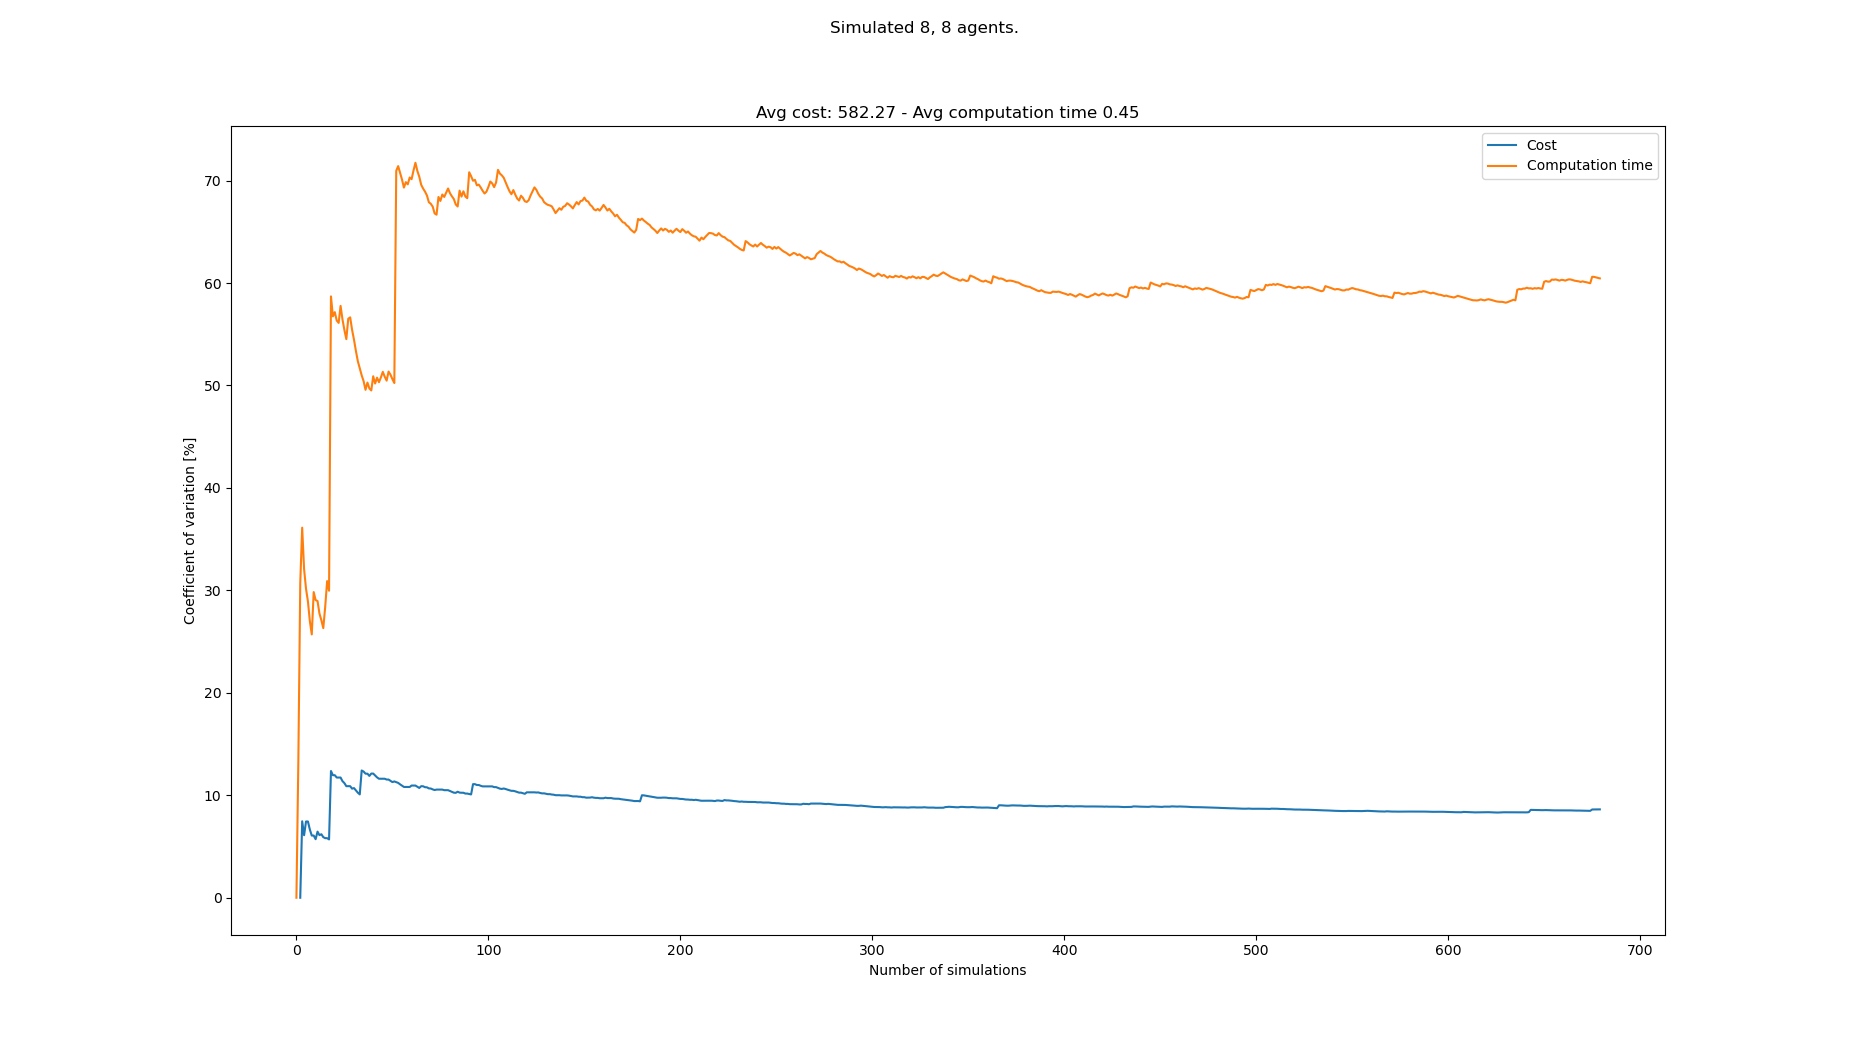

Values plotted in this chart, from the file beside it:
starts, goals, Cost, Cost_var, Cost_mean, Cost_std, Computation time, Computation time_var, Computation time_mean, Computation time_std
[(1, 0), (4, 0), (8, 0), (6, 0), (7, 0),…, [(5, 21), (0, 21), (8, 21), (7, 21), (1,…, , , , , 0.1996, 0.0, 0.1996, 0.0
[(7, 0), (3, 0), (5, 0), (0, 0), (1, 0),…, [(6, 21), (7, 21), (2, 21), (5, 21), (8,…, , , , , 0.2606, 13.26, 0.2301, 0.03052
[(3, 0), (1, 0), (2, 0), (4, 0), (0, 0),…, [(8, 21), (2, 21), (5, 21), (1, 21), (0,…, 496, 0.0, 496.0, 0.0, 0.4121, 30.73, 0.2908, 0.08936
[(0, 0), (4, 0), (7, 0), (3, 0), (5, 0),…, [(6, 21), (5, 21), (0, 21), (2, 21), (8,…, 576, 7.463, 536.0, 40.0, 0.5195, 36.12, 0.348, 0.1257
[(2, 0), (7, 0), (4, 0), (0, 0), (6, 0),…, [(2, 21), (4, 21), (8, 21), (3, 21), (7,…, 544, 6.103, 538.7, 32.88, 0.4237, 32.07, 0.3631, 0.1164
[(2, 0), (3, 0), (8, 0), (6, 0), (4, 0),…, [(5, 21), (3, 21), (0, 21), (6, 21), (7,…, 608, 7.442, 556.0, 41.38, 0.4856, 30.16, 0.3835, 0.1157
[(7, 0), (0, 0), (8, 0), (1, 0), (6, 0),…, [(1, 21), (6, 21), (7, 21), (0, 21), (8,…, , 7.442, 556.0, 41.38, 0.3302, 28.92, 0.3759, 0.1087
[(7, 0), (6, 0), (3, 0), (1, 0), (0, 0),…, [(2, 21), (3, 21), (4, 21), (0, 21), (8,…, 560, 6.653, 556.8, 37.04, 0.4316, 26.99, 0.3829, 0.1033
[(7, 0), (8, 0), (5, 0), (6, 0), (4, 0),…, [(5, 21), (1, 21), (7, 21), (6, 21), (0,…, 560, 6.071, 557.3, 33.84, 0.4642, 25.7, 0.3919, 0.1007
[(7, 0), (3, 0), (0, 0), (2, 0), (6, 0),…, [(4, 21), (1, 21), (3, 21), (2, 21), (0,…, , 6.071, 557.3, 33.84, 0.202, 29.83, 0.3729, 0.1113
[(1, 0), (7, 0), (0, 0), (6, 0), (3, 0),…, [(0, 21), (2, 21), (1, 21), (7, 21), (3,…, 576, 5.714, 560.0, 32.0, 0.4924, 29.05, 0.3838, 0.1115
[(6, 0), (1, 0), (3, 0), (5, 0), (2, 0),…, [(8, 21), (2, 21), (0, 21), (5, 21), (6,…, 624, 6.454, 568.0, 36.66, 0.5369, 28.96, 0.3966, 0.1148
[(2, 0), (4, 0), (3, 0), (8, 0), (7, 0),…, [(3, 21), (2, 21), (6, 21), (7, 21), (1,…, 560, 6.111, 567.1, 34.66, 0.4309, 27.73, 0.3992, 0.1107
[(4, 0), (2, 0), (7, 0), (6, 0), (3, 0),…, [(1, 21), (2, 21), (8, 21), (4, 21), (5,…, 528, 6.198, 563.2, 34.91, 0.3556, 27.08, 0.3961, 0.1073
[(4, 0), (7, 0), (1, 0), (0, 0), (5, 0),…, [(3, 21), (8, 21), (4, 21), (1, 21), (2,…, 560, 5.915, 562.9, 33.3, 0.3721, 26.32, 0.3945, 0.1038
[(6, 0), (8, 0), (0, 0), (1, 0), (4, 0),…, [(4, 21), (0, 21), (3, 21), (8, 21), (2,…, 592, 5.815, 565.3, 32.88, 0.6368, 28.41, 0.4096, 0.1164
[(5, 0), (6, 0), (0, 0), (1, 0), (8, 0),…, [(4, 21), (6, 21), (1, 21), (0, 21), (2,…, , 5.815, 565.3, 32.88, 0.2038, 30.91, 0.3975, 0.1229
[(2, 0), (6, 0), (0, 0), (1, 0), (8, 0),…, [(0, 21), (6, 21), (2, 21), (7, 21), (8,…, 544, 5.694, 563.7, 32.09, 0.4505, 29.97, 0.4005, 0.12
[(2, 0), (1, 0), (8, 0), (5, 0), (3, 0),…, [(4, 21), (8, 21), (0, 21), (3, 21), (1,…, 816, 12.37, 581.7, 71.96, 1.483, 58.69, 0.4574, 0.2685
[(3, 0), (0, 0), (2, 0), (8, 0), (7, 0),…, [(0, 21), (6, 21), (3, 21), (2, 21), (8,…, 576, 11.96, 581.3, 69.54, 0.5796, 56.75, 0.4636, 0.263
[(6, 0), (4, 0), (3, 0), (0, 0), (5, 0),…, [(3, 21), (8, 21), (1, 21), (6, 21), (2,…, , 11.96, 581.3, 69.54, 0.2751, 57.16, 0.4546, 0.2598
[(5, 0), (0, 0), (4, 0), (1, 0), (7, 0),…, [(2, 21), (6, 21), (4, 21), (1, 21), (8,…, 544, 11.73, 579.0, 67.93, 0.3837, 56.34, 0.4514, 0.2543
[(3, 0), (4, 0), (0, 0), (8, 0), (1, 0),…, [(8, 21), (7, 21), (6, 21), (4, 21), (5,…, , 11.73, 579.0, 67.93, 0.3223, 56.1, 0.4457, 0.2501
[(5, 0), (2, 0), (8, 0), (0, 0), (4, 0),…, [(3, 21), (8, 21), (4, 21), (7, 21), (5,…, , 11.73, 579.0, 67.93, 0.1711, 57.77, 0.4343, 0.2509
[(1, 0), (5, 0), (3, 0), (4, 0), (7, 0),…, [(7, 21), (3, 21), (5, 21), (4, 21), (2,…, 592, 11.38, 579.8, 65.98, 0.4686, 56.45, 0.4357, 0.2459
[(2, 0), (0, 0), (4, 0), (6, 0), (5, 0),…, [(6, 21), (3, 21), (8, 21), (2, 21), (0,…, 544, 11.19, 577.8, 64.64, 0.4246, 55.41, 0.4352, 0.2411
[(3, 0), (2, 0), (8, 0), (7, 0), (6, 0),…, [(1, 21), (6, 21), (5, 21), (7, 21), (3,…, 576, 10.89, 577.7, 62.92, 0.7369, 54.52, 0.4464, 0.2434
[(2, 0), (7, 0), (3, 0), (8, 0), (4, 0),…, [(8, 21), (6, 21), (1, 21), (2, 21), (4,…, , 10.89, 577.7, 62.92, 0.1335, 56.51, 0.4352, 0.246
[(5, 0), (0, 0), (6, 0), (7, 0), (1, 0),…, [(8, 21), (6, 21), (7, 21), (1, 21), (2,…, , 10.89, 577.7, 62.92, 0.2757, 56.65, 0.4297, 0.2434
[(6, 0), (3, 0), (4, 0), (8, 0), (5, 0),…, [(7, 21), (3, 21), (1, 21), (6, 21), (5,…, 608, 10.65, 579.2, 61.68, 0.6108, 55.43, 0.4358, 0.2415
[(4, 0), (1, 0), (0, 0), (7, 0), (2, 0),…, [(8, 21), (1, 21), (6, 21), (3, 21), (0,…, 656, 10.7, 582.9, 62.37, 0.4533, 54.46, 0.4363, 0.2376
[(3, 0), (5, 0), (8, 0), (4, 0), (2, 0),…, [(1, 21), (2, 21), (5, 21), (4, 21), (6,…, 608, 10.47, 584.0, 61.16, 0.5572, 53.36, 0.4401, 0.2348
[(3, 0), (2, 0), (4, 0), (0, 0), (7, 0),…, [(6, 21), (3, 21), (5, 21), (7, 21), (1,…, 576, 10.25, 583.7, 59.84, 0.6224, 52.36, 0.4456, 0.2334
[(6, 0), (1, 0), (2, 0), (7, 0), (4, 0),…, [(8, 21), (4, 21), (3, 21), (5, 21), (6,…, 560, 10.09, 582.7, 58.77, 0.4231, 51.67, 0.445, 0.2299
[(4, 0), (2, 0), (3, 0), (8, 0), (6, 0),…, [(3, 21), (4, 21), (7, 21), (8, 21), (1,…, 816, 12.42, 592.0, 73.53, 0.702, 50.99, 0.4523, 0.2306
[(0, 0), (6, 0), (5, 0), (1, 0), (3, 0),…, [(5, 21), (0, 21), (1, 21), (3, 21), (6,…, 544, 12.32, 590.2, 72.69, 0.4121, 50.42, 0.4512, 0.2275
[(0, 0), (3, 0), (7, 0), (2, 0), (1, 0),…, [(1, 21), (7, 21), (6, 21), (3, 21), (5,…, 624, 12.11, 591.4, 71.62, 0.5351, 49.58, 0.4535, 0.2248
[(4, 0), (3, 0), (6, 0), (2, 0), (7, 0),…, [(6, 21), (4, 21), (7, 21), (1, 21), (0,…, , 12.11, 591.4, 71.62, 0.221, 50.28, 0.4474, 0.2249
[(8, 0), (6, 0), (0, 0), (1, 0), (4, 0),…, [(2, 21), (3, 21), (0, 21), (8, 21), (7,…, 608, 11.89, 592.0, 70.39, 0.4229, 49.71, 0.4467, 0.2221
[(4, 0), (0, 0), (8, 0), (7, 0), (2, 0),…, [(7, 21), (6, 21), (0, 21), (4, 21), (8,…, 496, 12.12, 588.7, 71.35, 0.3412, 49.52, 0.4441, 0.2199
[(1, 0), (3, 0), (4, 0), (6, 0), (2, 0),…, [(7, 21), (1, 21), (6, 21), (2, 21), (5,…, , 12.12, 588.7, 71.35, 0.1385, 50.9, 0.4366, 0.2223
[(7, 0), (3, 0), (6, 0), (0, 0), (1, 0),…, [(2, 21), (3, 21), (0, 21), (4, 21), (1,…, 624, 11.94, 589.9, 70.44, 0.4821, 50.19, 0.4377, 0.2197
[(8, 0), (4, 0), (2, 0), (1, 0), (5, 0),…, [(8, 21), (5, 21), (7, 21), (4, 21), (0,…, 608, 11.75, 590.5, 69.37, 0.8884, 50.76, 0.4482, 0.2275
[(6, 0), (8, 0), (4, 0), (1, 0), (5, 0),…, [(8, 21), (5, 21), (4, 21), (3, 21), (7,…, 560, 11.62, 589.5, 68.48, 0.4027, 50.32, 0.4472, 0.225
[(4, 0), (2, 0), (0, 0), (3, 0), (6, 0),…, [(7, 21), (0, 21), (6, 21), (2, 21), (4,…, , 11.62, 589.5, 68.48, 0.2349, 50.78, 0.4424, 0.2247
[(7, 0), (8, 0), (2, 0), (3, 0), (6, 0),…, [(3, 21), (1, 21), (6, 21), (2, 21), (8,…, , 11.62, 589.5, 68.48, 0.2186, 51.33, 0.4376, 0.2246
[(6, 0), (5, 0), (0, 0), (3, 0), (2, 0),…, [(8, 21), (2, 21), (4, 21), (6, 21), (5,…, 528, 11.62, 587.6, 68.26, 0.4107, 50.86, 0.437, 0.2222
[(1, 0), (7, 0), (0, 0), (8, 0), (5, 0),…, [(4, 21), (2, 21), (5, 21), (1, 21), (3,…, 544, 11.54, 586.4, 67.65, 0.3864, 50.47, 0.436, 0.22
[(3, 0), (5, 0), (4, 0), (1, 0), (0, 0),…, [(7, 21), (1, 21), (0, 21), (5, 21), (8,…, , 11.54, 586.4, 67.65, 0.1668, 51.36, 0.4305, 0.2211
[(2, 0), (1, 0), (6, 0), (7, 0), (5, 0),…, [(2, 21), (0, 21), (1, 21), (5, 21), (7,…, 560, 11.41, 585.6, 66.82, 0.3626, 51.05, 0.4291, 0.2191
[(4, 0), (2, 0), (1, 0), (0, 0), (3, 0),…, [(7, 21), (3, 21), (4, 21), (0, 21), (5,…, 560, 11.29, 584.9, 66.02, 0.4008, 50.62, 0.4286, 0.2169
[(8, 0), (0, 0), (1, 0), (7, 0), (4, 0),…, [(0, 21), (4, 21), (6, 21), (7, 21), (5,…, 512, 11.35, 582.9, 66.18, 0.3885, 50.24, 0.4278, 0.2149
[(0, 0), (5, 0), (1, 0), (8, 0), (2, 0),…, [(0, 21), (2, 21), (4, 21), (6, 21), (3,…, 640, 11.28, 584.4, 65.94, 2.263, 70.95, 0.4624, 0.3281
[(4, 0), (5, 0), (8, 0), (1, 0), (7, 0),…, [(1, 21), (7, 21), (5, 21), (6, 21), (2,…, 544, 11.21, 583.4, 65.4, 1.202, 71.41, 0.4761, 0.34
[(1, 0), (7, 0), (2, 0), (3, 0), (6, 0),…, [(3, 21), (1, 21), (8, 21), (4, 21), (6,…, 592, 11.07, 583.6, 64.6, 0.4774, 70.76, 0.4761, 0.3369
[(5, 0), (2, 0), (6, 0), (4, 0), (7, 0),…, [(6, 21), (2, 21), (8, 21), (7, 21), (0,…, 608, 10.94, 584.2, 63.91, 0.4828, 70.1, 0.4762, 0.3339
[(3, 0), (7, 0), (2, 0), (1, 0), (0, 0),…, [(8, 21), (5, 21), (2, 21), (6, 21), (0,…, 576, 10.82, 584.0, 63.16, 0.5576, 69.31, 0.4777, 0.3311
[(0, 0), (8, 0), (3, 0), (6, 0), (5, 0),…, [(4, 21), (1, 21), (7, 21), (5, 21), (3,…, , 10.82, 584.0, 63.16, 0.1971, 69.85, 0.4728, 0.3303
[(8, 0), (1, 0), (7, 0), (2, 0), (6, 0),…, [(6, 21), (3, 21), (7, 21), (1, 21), (5,…, 528, 10.81, 582.7, 62.99, 0.3523, 69.63, 0.4708, 0.3278
[(1, 0), (7, 0), (3, 0), (8, 0), (0, 0),…, [(0, 21), (6, 21), (7, 21), (3, 21), (1,…, , 10.81, 582.7, 62.99, 0.1665, 70.3, 0.4657, 0.3274
... 608 more rows
